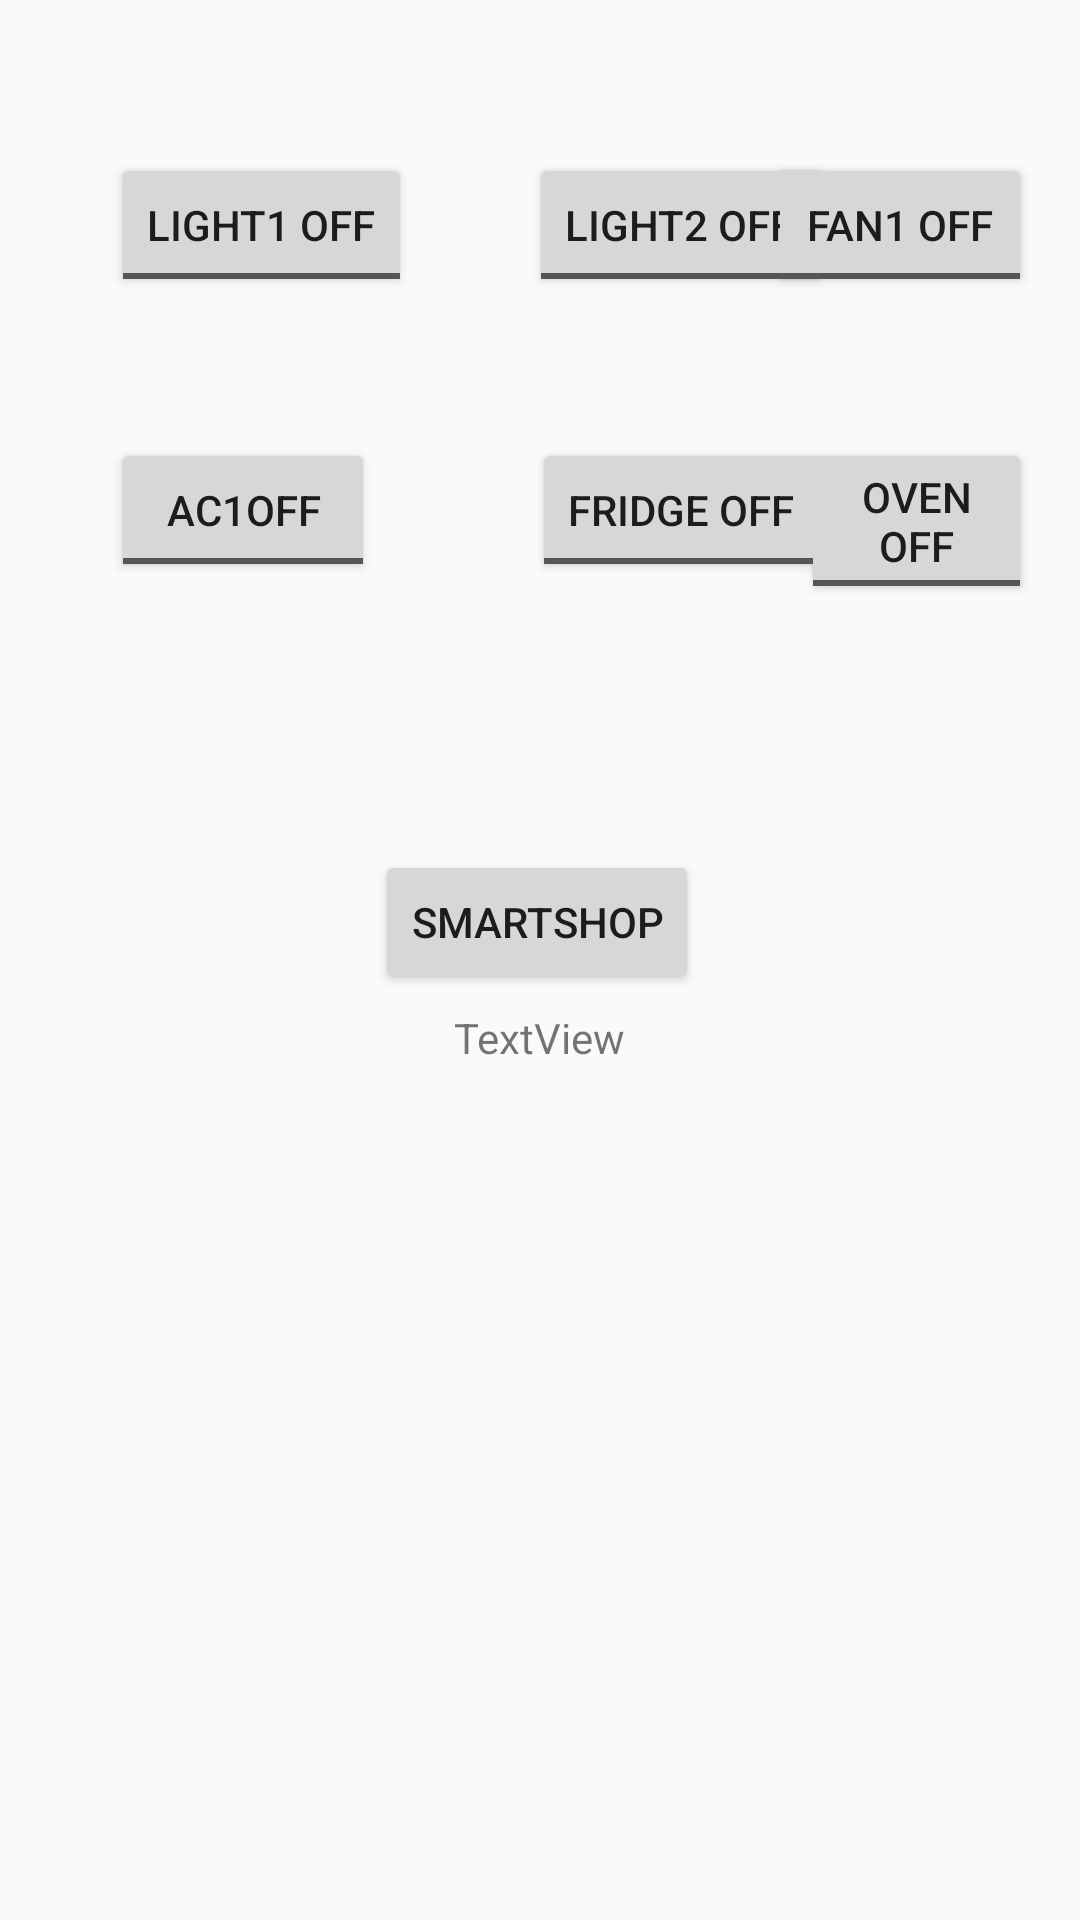

This screen was rendered from an Android layout file. Write that file and the resources it references.
<!-- AndroidManifest.xml: application theme Theme.AppCompat.Light.DarkActionBar -->
<!-- res/layout/activity_dummy.xml -->
<?xml version="1.0" encoding="utf-8"?>
<RelativeLayout xmlns:android="http://schemas.android.com/apk/res/android"
    xmlns:tools="http://schemas.android.com/tools"
    android:id="@+id/activity_dummy"
    android:layout_width="match_parent"
    android:layout_height="match_parent"
    android:paddingBottom="@dimen/activity_vertical_margin"
    android:paddingLeft="@dimen/activity_horizontal_margin"
    android:paddingRight="@dimen/activity_horizontal_margin"
    android:paddingTop="@dimen/activity_vertical_margin"
    tools:context="com.example.sakshi.retrieval.dummyActivity">

    <ToggleButton
        android:text="ToggleButton"
        android:layout_width="wrap_content"
        android:layout_height="wrap_content"
        android:layout_alignParentTop="true"
        android:layout_alignParentStart="true"
        android:layout_marginStart="21dp"
        android:layout_marginTop="35dp"
        android:textOn="light1 on"
        android:textOff="light1 off"
        android:onClick="changeState"
        android:id="@+id/toggleButton" />

    <ToggleButton
        android:text="ToggleButton"
        android:layout_width="wrap_content"
        android:layout_height="wrap_content"
        android:layout_alignTop="@+id/toggleButton"
        android:layout_toEndOf="@+id/toggleButton"
        android:layout_marginStart="39dp"
        android:textOn="light2 on"
        android:textOff="light2 off"
        android:onClick="changeState2"
        android:id="@+id/toggleButton2" />

    <ToggleButton
        android:text="ToggleButton"
        android:layout_width="wrap_content"
        android:layout_height="wrap_content"
        android:layout_alignTop="@+id/toggleButton2"
        android:layout_alignParentEnd="true"
        android:textOn="fan1 on"
        android:textOff="fan1 off"
        android:onClick="changeState3"
        android:id="@+id/toggleButton3" />

    <ToggleButton
        android:text="ToggleButton"
        android:layout_width="wrap_content"
        android:layout_height="wrap_content"
        android:layout_below="@+id/toggleButton"
        android:layout_alignStart="@+id/toggleButton"
        android:layout_marginTop="47dp"
        android:textOn="ac1 on"
        android:textOff="ac1off"
        android:onClick="changeState4"
        android:id="@+id/toggleButton4" />

    <ToggleButton
        android:text="ToggleButton"
        android:layout_width="wrap_content"
        android:layout_height="wrap_content"
        android:layout_alignBottom="@+id/toggleButton4"
        android:layout_alignEnd="@+id/toggleButton2"
        android:textOn="fridge on"
        android:textOff="fridge off"
        android:onClick="changeState5"
        android:id="@+id/toggleButton5" />

    <ToggleButton
        android:text="ToggleButton"
        android:layout_width="wrap_content"
        android:layout_height="wrap_content"
        android:layout_alignTop="@+id/toggleButton5"
        android:layout_alignStart="@+id/toggleButton3"
        android:layout_marginStart="11dp"
        android:textOn="oven on"
        android:textOff="oven off"
        android:onClick="changeState6"
        android:id="@+id/toggleButton6" />

    <TextView
        android:text="TextView"
        android:layout_width="wrap_content"
        android:layout_height="wrap_content"
        android:layout_below="@+id/toggleButton6"
        android:layout_centerHorizontal="true"
        android:layout_marginTop="135dp"
        android:id="@+id/t" />

    <Button
        android:text="smartshop"
        android:layout_width="wrap_content"
        android:layout_height="wrap_content"
        android:layout_alignBottom="@+id/t"
        android:layout_toEndOf="@+id/toggleButton4"
        android:layout_marginBottom="24dp"
        android:id="@+id/button2"
        />

</RelativeLayout>
<!-- resources referenced by this layout -->
<resources>
  <dimen name="activity_horizontal_margin">16dp</dimen>
  <dimen name="activity_vertical_margin">16dp</dimen>
</resources>
